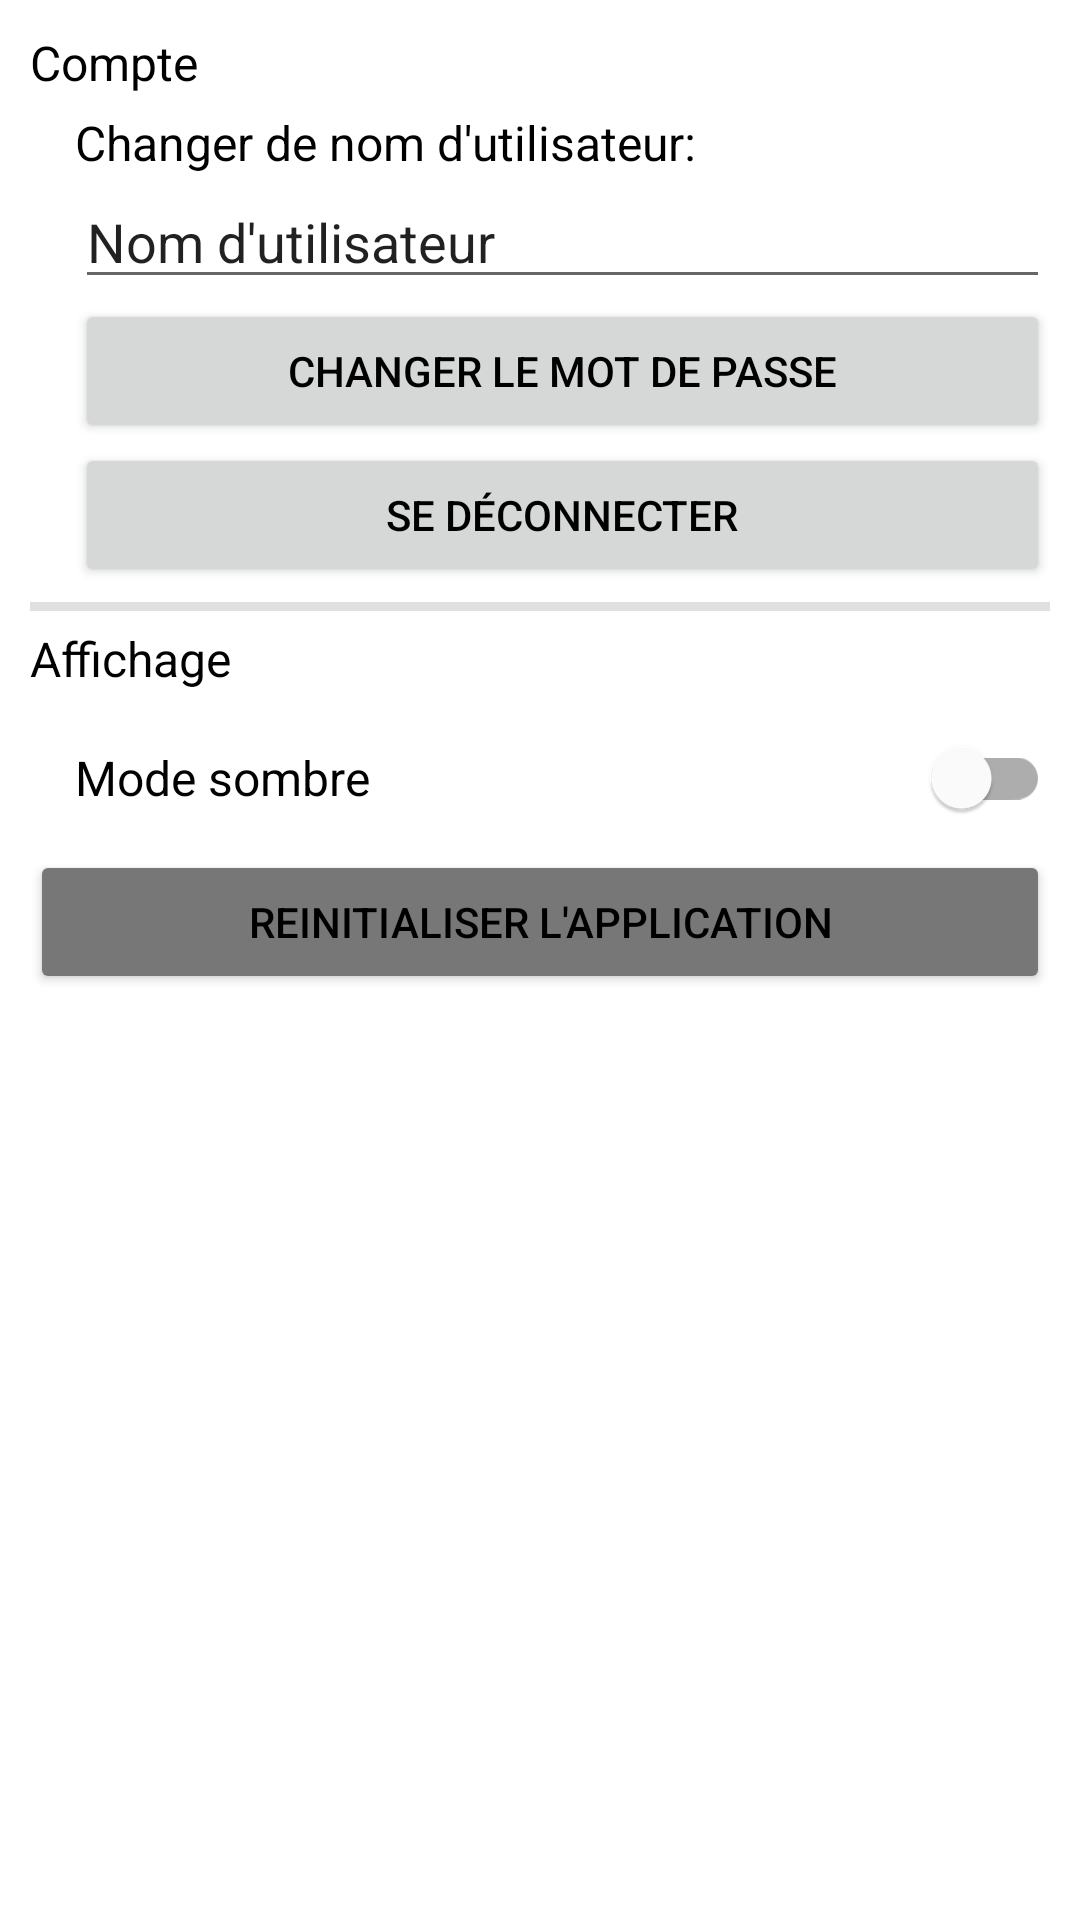

Android layout source for this screen:
<!-- AndroidManifest.xml: application theme Theme.MUeTssages -->
<!-- res/layout/fragment_parametres.xml -->
<?xml version="1.0" encoding="utf-8"?>
<LinearLayout xmlns:android="http://schemas.android.com/apk/res/android"
    xmlns:app="http://schemas.android.com/apk/res-auto"
    xmlns:tools="http://schemas.android.com/tools"
    android:layout_width="match_parent"
    android:layout_height="match_parent"
    android:orientation="vertical"
    android:padding="10dp"
    tools:context=".Parametres">

    <TextView
        android:id="@+id/textView11"
        android:layout_width="match_parent"
        android:layout_height="wrap_content"
        android:text="Compte"
        android:textSize="16dp"
        app:drawableStartCompat="@drawable/ic_baseline_account_circle_24" />

    <TextView
        android:id="@+id/textView7"
        android:layout_width="match_parent"
        android:layout_height="wrap_content"
        android:layout_marginLeft="15dp"
        android:layout_marginTop="5dp"
        android:textSize="16dp"
        android:text="Changer de nom d'utilisateur:" />

    <EditText
        android:id="@+id/editTextTextPersonName"
        android:layout_width="match_parent"
        android:layout_height="wrap_content"
        android:layout_marginLeft="15dp"
        android:ems="10"
        android:inputType="textPersonName"
        android:text="Nom d'utilisateur" />

    <Button
        android:id="@+id/button2"
        android:layout_width="match_parent"
        android:layout_height="wrap_content"
        android:layout_marginLeft="15dp"
        android:text="Changer le mot de passe" />

    <Button
        android:id="@+id/deco"
        android:layout_width="match_parent"
        android:layout_height="wrap_content"
        android:layout_marginLeft="15dp"
        android:text="Se déconnecter"
        app:icon="@drawable/ic_baseline_logout_24" />

    <View
        android:id="@+id/divider6"
        android:layout_width="match_parent"
        android:layout_height="3dp"
        android:layout_marginTop="5dp"
        android:layout_marginBottom="5dp"
        android:background="?android:attr/listDivider" />

    <TextView
        android:id="@+id/textView12"
        android:layout_width="match_parent"
        android:layout_height="wrap_content"
        android:text="Affichage"
        android:textSize="16dp"
        app:drawableStartCompat="@drawable/ic_baseline_image_24" />

    <com.google.android.material.switchmaterial.SwitchMaterial
        android:id="@+id/switch1"
        android:layout_width="match_parent"
        android:layout_height="wrap_content"
        android:text="Mode sombre"
        android:layout_marginStart="15dp"
        android:layout_marginTop="5dp"
        android:textSize="16dp" />

    <Button
        android:id="@+id/button"
        android:layout_width="match_parent"
        android:layout_height="wrap_content"
        android:text="Reinitialiser l'application"
        app:backgroundTint="#777777" />
</LinearLayout>
<!-- resources referenced by this layout -->
<resources>
  <style name="Theme.MUeTssages" parent="Theme.MaterialComponents.DayNight">
          
          <item name="colorPrimary">#5485FF</item>
          <item name="colorPrimaryVariant">#5485AD</item>
          <item name="colorOnPrimary">@color/white</item>
          
          <item name="colorSecondary">#00C681</item>
          <item name="colorSecondaryVariant">#009E9D</item>
          <item name="colorOnSecondary">@color/black</item>
          
          <item name="android:statusBarColor">?attr/colorPrimaryVariant</item>
          
          <item name="android:textColor">@color/black</item>
          <item name="android:banner">@color/gris</item>
      </style>
  <color name="white">#FFFFFFFF</color>
  <color name="black">#FF000000</color>
  <color name="gris">#FFDDDDDD</color>
</resources>
